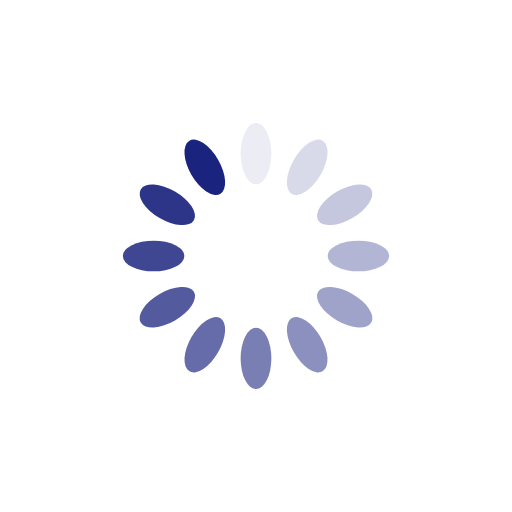
t = 0.00 s
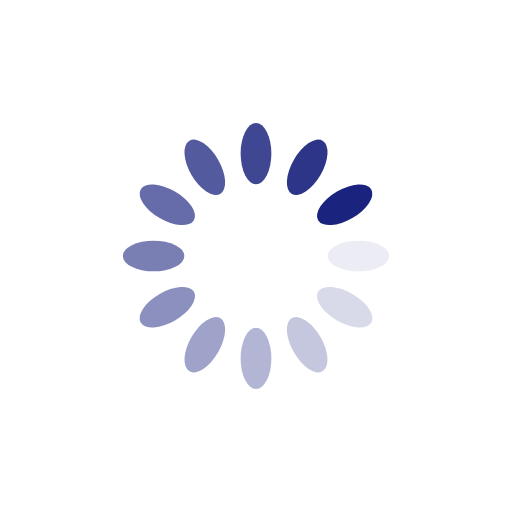
t = 0.25 s
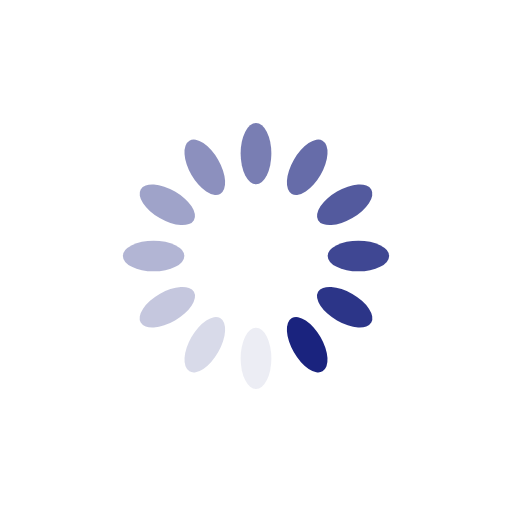
t = 0.50 s
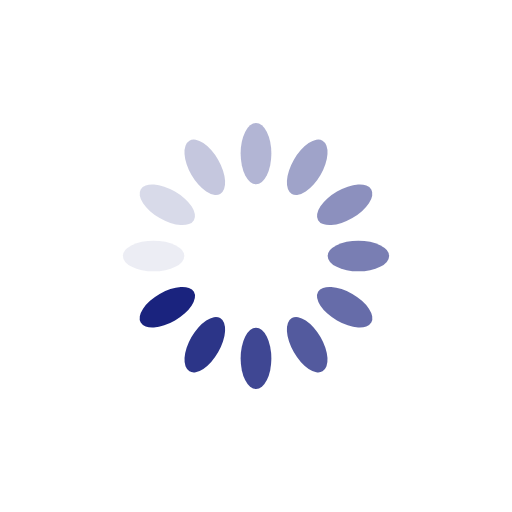
t = 0.75 s

The animated SVG that drew these frames (rendered in a browser with its animation timeline set to each time). Animation: 12 SMIL elements (animate=12); one cycle of 1.00 s, repeats indefinitely.

<svg xmlns="http://www.w3.org/2000/svg" viewBox="0 0 100 100" preserveAspectRatio="xMidYMid" width="200" height="200" style="shape-rendering: auto; display: block; background: transparent;" xmlns:xlink="http://www.w3.org/1999/xlink"><g><g transform="rotate(0 50 50)">
  <rect fill="#1a237e" height="12" width="6" ry="6" rx="3" y="24" x="47">
    <animate repeatCount="indefinite" begin="-0.9166666666666666s" dur="1s" keyTimes="0;1" values="1;0" attributeName="opacity"></animate>
  </rect>
</g><g transform="rotate(30 50 50)">
  <rect fill="#1a237e" height="12" width="6" ry="6" rx="3" y="24" x="47">
    <animate repeatCount="indefinite" begin="-0.8333333333333334s" dur="1s" keyTimes="0;1" values="1;0" attributeName="opacity"></animate>
  </rect>
</g><g transform="rotate(60 50 50)">
  <rect fill="#1a237e" height="12" width="6" ry="6" rx="3" y="24" x="47">
    <animate repeatCount="indefinite" begin="-0.75s" dur="1s" keyTimes="0;1" values="1;0" attributeName="opacity"></animate>
  </rect>
</g><g transform="rotate(90 50 50)">
  <rect fill="#1a237e" height="12" width="6" ry="6" rx="3" y="24" x="47">
    <animate repeatCount="indefinite" begin="-0.6666666666666666s" dur="1s" keyTimes="0;1" values="1;0" attributeName="opacity"></animate>
  </rect>
</g><g transform="rotate(120 50 50)">
  <rect fill="#1a237e" height="12" width="6" ry="6" rx="3" y="24" x="47">
    <animate repeatCount="indefinite" begin="-0.5833333333333334s" dur="1s" keyTimes="0;1" values="1;0" attributeName="opacity"></animate>
  </rect>
</g><g transform="rotate(150 50 50)">
  <rect fill="#1a237e" height="12" width="6" ry="6" rx="3" y="24" x="47">
    <animate repeatCount="indefinite" begin="-0.5s" dur="1s" keyTimes="0;1" values="1;0" attributeName="opacity"></animate>
  </rect>
</g><g transform="rotate(180 50 50)">
  <rect fill="#1a237e" height="12" width="6" ry="6" rx="3" y="24" x="47">
    <animate repeatCount="indefinite" begin="-0.4166666666666667s" dur="1s" keyTimes="0;1" values="1;0" attributeName="opacity"></animate>
  </rect>
</g><g transform="rotate(210 50 50)">
  <rect fill="#1a237e" height="12" width="6" ry="6" rx="3" y="24" x="47">
    <animate repeatCount="indefinite" begin="-0.3333333333333333s" dur="1s" keyTimes="0;1" values="1;0" attributeName="opacity"></animate>
  </rect>
</g><g transform="rotate(240 50 50)">
  <rect fill="#1a237e" height="12" width="6" ry="6" rx="3" y="24" x="47">
    <animate repeatCount="indefinite" begin="-0.25s" dur="1s" keyTimes="0;1" values="1;0" attributeName="opacity"></animate>
  </rect>
</g><g transform="rotate(270 50 50)">
  <rect fill="#1a237e" height="12" width="6" ry="6" rx="3" y="24" x="47">
    <animate repeatCount="indefinite" begin="-0.16666666666666666s" dur="1s" keyTimes="0;1" values="1;0" attributeName="opacity"></animate>
  </rect>
</g><g transform="rotate(300 50 50)">
  <rect fill="#1a237e" height="12" width="6" ry="6" rx="3" y="24" x="47">
    <animate repeatCount="indefinite" begin="-0.08333333333333333s" dur="1s" keyTimes="0;1" values="1;0" attributeName="opacity"></animate>
  </rect>
</g><g transform="rotate(330 50 50)">
  <rect fill="#1a237e" height="12" width="6" ry="6" rx="3" y="24" x="47">
    <animate repeatCount="indefinite" begin="0s" dur="1s" keyTimes="0;1" values="1;0" attributeName="opacity"></animate>
  </rect>
</g><g></g></g><!-- [ldio] generated by https://loading.io --></svg>
